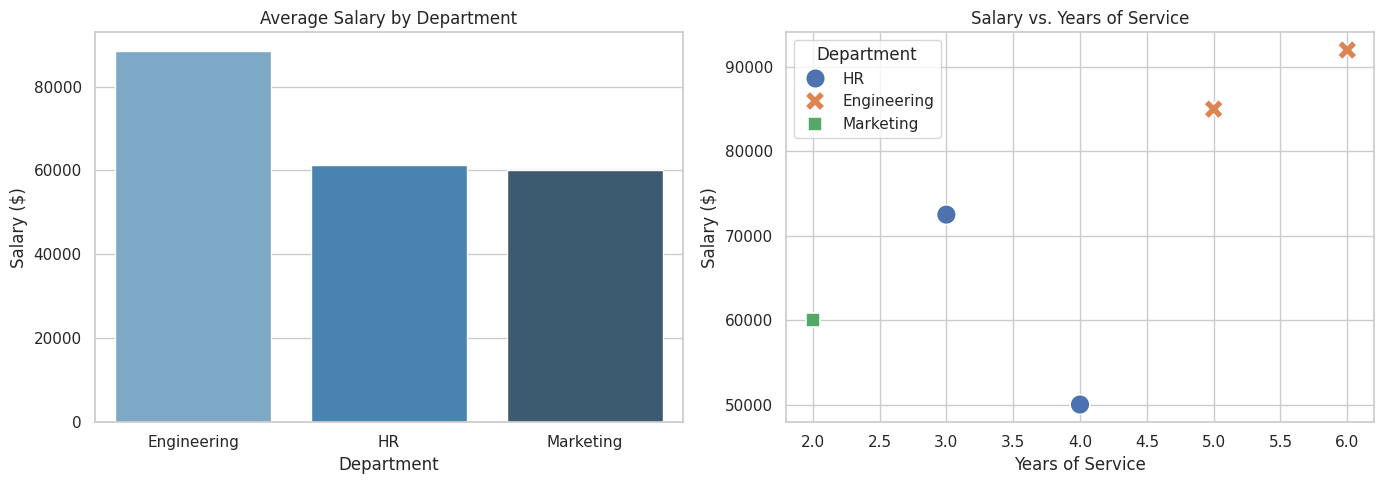

This chart was generated by the following Python code:
import matplotlib.pyplot as plt
import numpy as np
import pandas as pd
import seaborn as sns

# 1. GENERATE RAW MOCK DATA (Simulating an imperfect CSV file)
raw_data = {
    "Employee_Name": [" Alice ", "Bob", "Charlie", "Diana", "Evan"],
    "Department": ["HR", "Engineering", "HR", "Engineering", "Marketing"],
    "Salary": [50000, 85000, np.nan, 92000, 60000],  # Missing value
    "Join_Date": [
        "2022-01-15",
        "2021-06-20",
        "2023-03-11",
        "2020-11-01",
        "2024-02-28",
    ],
}
df = pd.DataFrame(raw_data)
print("--- Raw Data ---")
print(df, "\n")

# 2. DATA PREPROCESSING
# Clean whitespace from text strings
df["Employee_Name"] = df["Employee_Name"].str.strip()

# Handle missing values by replacing NaN with the median salary
median_salary = df["Salary"].median()
df["Salary"] = df["Salary"].fillna(median_salary)

# Convert string dates into proper datetime format
df["Join_Date"] = pd.to_datetime(df["Join_Date"])

# Create a calculated feature (Years of service based on current year 2026)
df["Years_of_Service"] = 2026 - df["Join_Date"].dt.year
print("--- Preprocessed Data ---")
print(df, "\n")

# 3. DATA AGGREGATION
# Group by department and compute average metrics
dept_summary = (
    df.groupby("Department")
    .agg(Avg_Salary=("Salary", "mean"), Total_Employees=("Employee_Name", "count"))
    .reset_index()
)
print("--- Aggregated Summary ---")
print(dept_summary, "\n")

# 4. DATA VISUALIZATION
# Set visual style theme
sns.set_theme(style="whitegrid")
fig, axes = plt.subplots(1, 2, figsize=(14, 5))

# Plot 1: Bar chart of average salaries across departments
sns.barplot(
    data=dept_summary,
    x="Department",
    y="Avg_Salary",
    hue="Department",
    ax=axes[0],
    palette="Blues_d",
    legend=False,
)
axes[0].set_title("Average Salary by Department")
axes[0].set_xlabel("Department")
axes[0].set_ylabel("Salary ($)")

# Plot 2: Scatter plot mapping experience against compensation
sns.scatterplot(
    data=df,
    x="Years_of_Service",
    y="Salary",
    hue="Department",
    style="Department",
    s=200,
    ax=axes[1],
)
axes[1].set_title("Salary vs. Years of Service")
axes[1].set_xlabel("Years of Service")
axes[1].set_ylabel("Salary ($)")

plt.tight_layout()
plt.savefig("salary_analysis_plot.png")
print("Plot saved successfully as 'salary_analysis_plot.png'")
# Non-blocking or comment out plt.show() for script execution
# plt.show()
